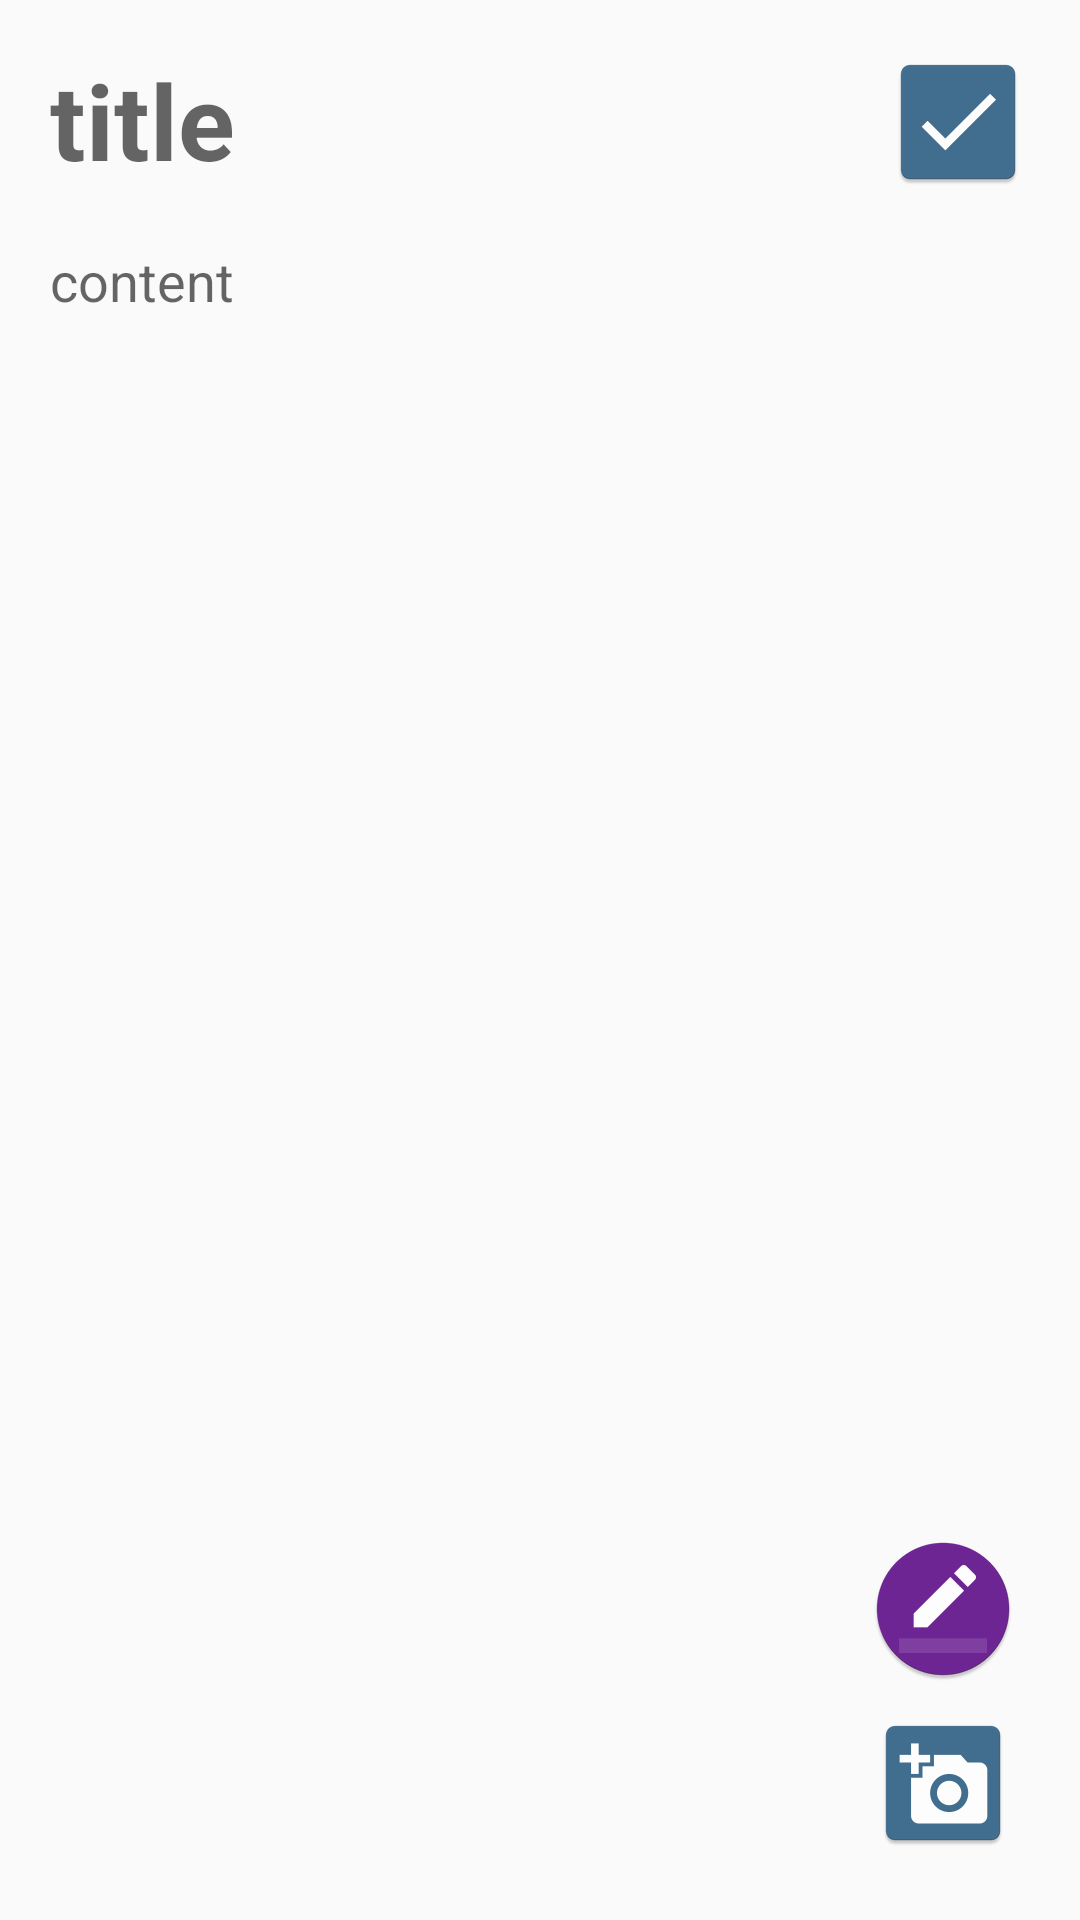

Reconstruct the res/layout file that produces this screen, plus the resources it refers to.
<!-- AndroidManifest.xml: application theme NoActionBar -->
<!-- res/layout/activity_note.xml -->
<?xml version="1.0" encoding="utf-8"?>
<LinearLayout xmlns:android="http://schemas.android.com/apk/res/android"
    xmlns:app="http://schemas.android.com/apk/res-auto"
    xmlns:tools="http://schemas.android.com/tools"
    android:layout_width="fill_parent"
    android:layout_height="fill_parent"
    android:orientation="vertical"
    android:padding="50px"
    tools:context=".NoteActivity"

    >

    <LinearLayout
        android:id="@+id/linLayout"
        android:layout_width="match_parent"
        android:layout_height="wrap_content"
        android:orientation="horizontal"

        >

        <EditText
            android:id="@+id/title"
            android:layout_width="match_parent"
            android:layout_height="wrap_content"
            android:layout_marginBottom="18dp"
            android:layout_weight="1"
            android:background="@null"
            android:hint="title"
            android:textSize="35dp"
            android:textStyle="bold" />

        <ImageButton
            android:id="@+id/btnSaveNote"
            android:layout_width="wrap_content"
            android:layout_height="wrap_content"

            android:background="@null"
            android:src="@mipmap/ic_savenote" />
    </LinearLayout>


    <ScrollView
        android:layout_width="match_parent"
        android:layout_height="wrap_content"
        android:layout_weight="1"
        android:id="@+id/sv_content">

        <LinearLayout
            android:layout_width="match_parent"
            android:layout_height="match_parent"
            android:orientation="vertical">

            <EditText
                android:id="@+id/content"
                android:layout_width="match_parent"
                android:layout_height="match_parent"
                android:layout_marginBottom="15dp"
                android:background="@null"
                android:hint="content" />

            <LinearLayout
                android:id="@+id/photos"
                android:layout_width="match_parent"
                android:layout_height="wrap_content"
                android:orientation="vertical" />
        </LinearLayout>
    </ScrollView>

    <ImageButton
        android:id="@+id/btnDraw"
        android:layout_width="wrap_content"
        android:layout_height="wrap_content"
        android:layout_alignParentBottom="true"
        android:layout_gravity="right"
        android:background="@null"
        android:src="@mipmap/ic_draw"
        android:padding="5dp"/>

    <ImageButton
        android:id="@+id/btnAddElement"
        android:layout_width="wrap_content"
        android:layout_height="wrap_content"
        android:layout_alignParentBottom="true"
        android:layout_gravity="right"
        android:background="@null"
        android:src="@mipmap/ic_addphoto"
        android:padding="5dp"/>

    
</LinearLayout>
<!-- resources referenced by this layout -->
<resources>
  <!-- mipmap ic_addphoto: png bitmap (mipmap-hdpi, 1809 bytes) -->
  <!-- mipmap ic_draw: png bitmap (mipmap-hdpi, 2862 bytes) -->
  <!-- mipmap ic_savenote: png bitmap (mipmap-hdpi, 1201 bytes) -->
  <style name="NoActionBar" parent="Theme.AppCompat.Light.NoActionBar">
          <item name="colorPrimary">@color/colorYellow</item>
          <item name="colorPrimaryDark">@color/colorGrey</item>
          <item name="colorAccent">@color/colorDarkBlue</item>
          <item name="android:color">@color/colorBlack</item>
          <item name="color">@color/colorWhite</item>
      </style>
  <color name="colorYellow">#ECD444</color>
  <color name="colorGrey">#707070</color>
  <color name="colorDarkBlue">#426e90</color>
  <color name="colorBlack">#000000</color>
  <color name="colorWhite">#FFFFFF</color>
</resources>
